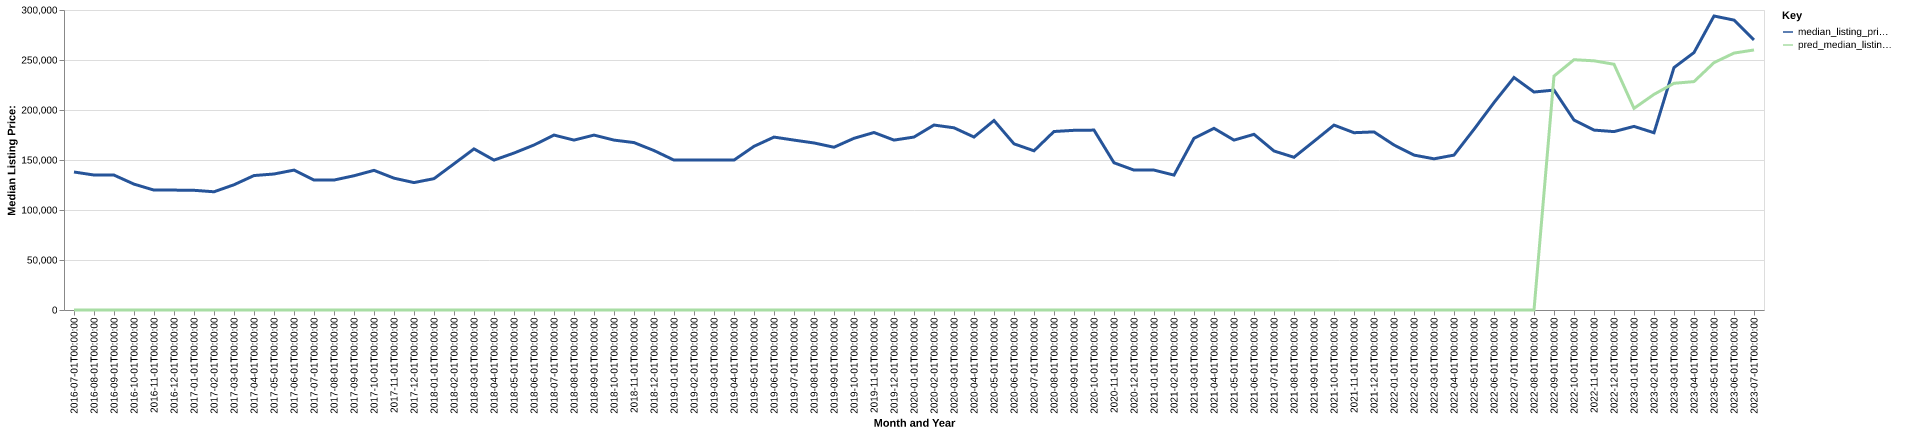

The file beside this chart, header and first rows:
date, time_idx, median_listing_price, thirty_year_interest_rate_five, month, county_name, active_listing_count, median_days_on_market, pred_median_listing_price, month_year
2016-07-01, 0, 138000, 3.72, 7, wexford, mi, 346.0, 72.0, 0, Jul-2016
2016-08-01, 1, 134975, 3.73, 8, wexford, mi, 346.0, 81.0, 0, Aug-2016
2016-09-01, 2, 134900, 3.66, 9, wexford, mi, 333.0, 92.0, 0, Sep-2016
2016-10-01, 3, 125875, 3.64, 10, wexford, mi, 299.0, 100.0, 0, Oct-2016
2016-11-01, 4, 119900, 3.66, 11, wexford, mi, 264.0, 101.0, 0, Nov-2016
2016-12-01, 5, 119900, 3.48, 12, wexford, mi, 238.0, 106.0, 0, Dec-2016
2017-01-01, 6, 119700, 3.45, 1, wexford, mi, 215.0, 106.0, 0, Jan-2017
2017-02-01, 7, 118225, 3.5, 2, wexford, mi, 219.0, 116.0, 0, Feb-2017
2017-03-01, 8, 125250, 3.52, 3, wexford, mi, 223.0, 116.0, 0, Mar-2017
2017-04-01, 9, 134450, 4.03, 4, wexford, mi, 239.0, 66.0, 0, Apr-2017
2017-05-01, 10, 136000, 4.32, 5, wexford, mi, 241.0, 62.0, 0, May-2017
2017-06-01, 11, 139900, 4.2, 6, wexford, mi, 238.0, 67.0, 0, Jun-2017
2017-07-01, 12, 129900, 4.19, 7, wexford, mi, 248.0, 61.0, 0, Jul-2017
2017-08-01, 13, 129950, 4.3, 8, wexford, mi, 255.0, 63.0, 0, Aug-2017
2017-09-01, 14, 134250, 4.1, 9, wexford, mi, 253.0, 75.0, 0, Sep-2017
2017-10-01, 15, 139650, 4.05, 10, wexford, mi, 236.0, 82.0, 0, Oct-2017
2017-11-01, 16, 131828, 3.94, 11, wexford, mi, 209.0, 93.0, 0, Nov-2017
2017-12-01, 17, 127400, 4.03, 12, wexford, mi, 189.0, 106.0, 0, Dec-2017
2018-01-01, 18, 131356, 3.93, 1, wexford, mi, 163.0, 115.0, 0, Jan-2018
2018-02-01, 19, 146175, 3.83, 2, wexford, mi, 156.0, 102.0, 0, Feb-2018
2018-03-01, 20, 161100, 3.94, 3, wexford, mi, 147.0, 97.0, 0, Mar-2018
2018-04-01, 21, 149900, 3.95, 4, wexford, mi, 152.0, 55.0, 0, Apr-2018
2018-05-01, 22, 156950, 3.99, 5, wexford, mi, 166.0, 52.0, 0, May-2018
2018-06-01, 23, 165000, 4.15, 6, wexford, mi, 179.0, 48.0, 0, Jun-2018
2018-07-01, 24, 174925, 4.4, 7, wexford, mi, 191.0, 46.0, 0, Jul-2018
2018-08-01, 25, 169900, 4.46, 8, wexford, mi, 187.0, 60.0, 0, Aug-2018
2018-09-01, 26, 174900, 4.58, 9, wexford, mi, 176.0, 67.0, 0, Sep-2018
2018-10-01, 27, 169900, 4.66, 10, wexford, mi, 169.0, 70.0, 0, Oct-2018
2018-11-01, 28, 167425, 4.62, 11, wexford, mi, 154.0, 72.0, 0, Nov-2018
2018-12-01, 29, 159450, 4.54, 12, wexford, mi, 134.0, 85.0, 0, Dec-2018
2019-01-01, 30, 149900, 4.6, 1, wexford, mi, 126.0, 108.0, 0, Jan-2019
2019-02-01, 31, 149900, 4.72, 2, wexford, mi, 126.0, 102.0, 0, Feb-2019
2019-03-01, 32, 149900, 4.9, 3, wexford, mi, 126.0, 86.0, 0, Mar-2019
2019-04-01, 33, 149900, 4.94, 4, wexford, mi, 129.0, 65.0, 0, Apr-2019
2019-05-01, 34, 163675, 4.75, 5, wexford, mi, 160.0, 37.0, 0, May-2019
2019-06-01, 35, 172900, 4.51, 6, wexford, mi, 173.0, 42.0, 0, Jun-2019
2019-07-01, 36, 169900, 4.41, 7, wexford, mi, 201.0, 47.0, 0, Jul-2019
2019-08-01, 37, 167050, 4.41, 8, wexford, mi, 208.0, 52.0, 0, Aug-2019
2019-09-01, 38, 162775, 4.2, 9, wexford, mi, 208.0, 61.0, 0, Sep-2019
2019-10-01, 39, 171700, 4.14, 10, wexford, mi, 180.0, 70.0, 0, Oct-2019
2019-11-01, 40, 177500, 3.84, 11, wexford, mi, 157.0, 82.0, 0, Nov-2019
2019-12-01, 41, 169900, 3.81, 12, wexford, mi, 137.0, 78.0, 0, Dec-2019
2020-01-01, 42, 172950, 3.75, 1, wexford, mi, 117.0, 94.0, 0, Jan-2020
2020-02-01, 43, 184950, 3.73, 2, wexford, mi, 106.0, 109.0, 0, Feb-2020
2020-03-01, 44, 182200, 3.78, 3, wexford, mi, 101.0, 76.0, 0, Mar-2020
2020-04-01, 45, 172963, 3.75, 4, wexford, mi, 99.0, 83.0, 0, Apr-2020
2020-05-01, 46, 189500, 3.74, 5, wexford, mi, 100.0, 78.0, 0, May-2020
2020-06-01, 47, 166175, 3.72, 6, wexford, mi, 94.0, 80.0, 0, Jun-2020
2020-07-01, 48, 159200, 3.49, 7, wexford, mi, 73.0, 53.0, 0, Jul-2020
2020-08-01, 49, 178500, 3.65, 8, wexford, mi, 64.0, 60.0, 0, Aug-2020
2020-09-01, 50, 179675, 3.33, 9, wexford, mi, 54.0, 84.0, 0, Sep-2020
2020-10-01, 51, 179900, 3.28, 10, wexford, mi, 53.0, 72.0, 0, Oct-2020
2020-11-01, 52, 147225, 3.21, 11, wexford, mi, 40.0, 72.0, 0, Nov-2020
2020-12-01, 53, 139900, 3.07, 12, wexford, mi, 37.0, 60.0, 0, Dec-2020
2021-01-01, 54, 139900, 2.99, 1, wexford, mi, 37.0, 66.0, 0, Jan-2021
2021-02-01, 55, 134900, 2.93, 2, wexford, mi, 30.0, 68.0, 0, Feb-2021
2021-03-01, 56, 171725, 2.88, 3, wexford, mi, 26.0, 48.0, 0, Mar-2021
2021-04-01, 57, 181675, 2.84, 4, wexford, mi, 27.0, 26.0, 0, Apr-2021
2021-05-01, 58, 169900, 2.71, 5, wexford, mi, 30.0, 31.0, 0, May-2021
2021-06-01, 59, 175675, 2.79, 6, wexford, mi, 41.0, 23.0, 0, Jun-2021
... 25 more rows
